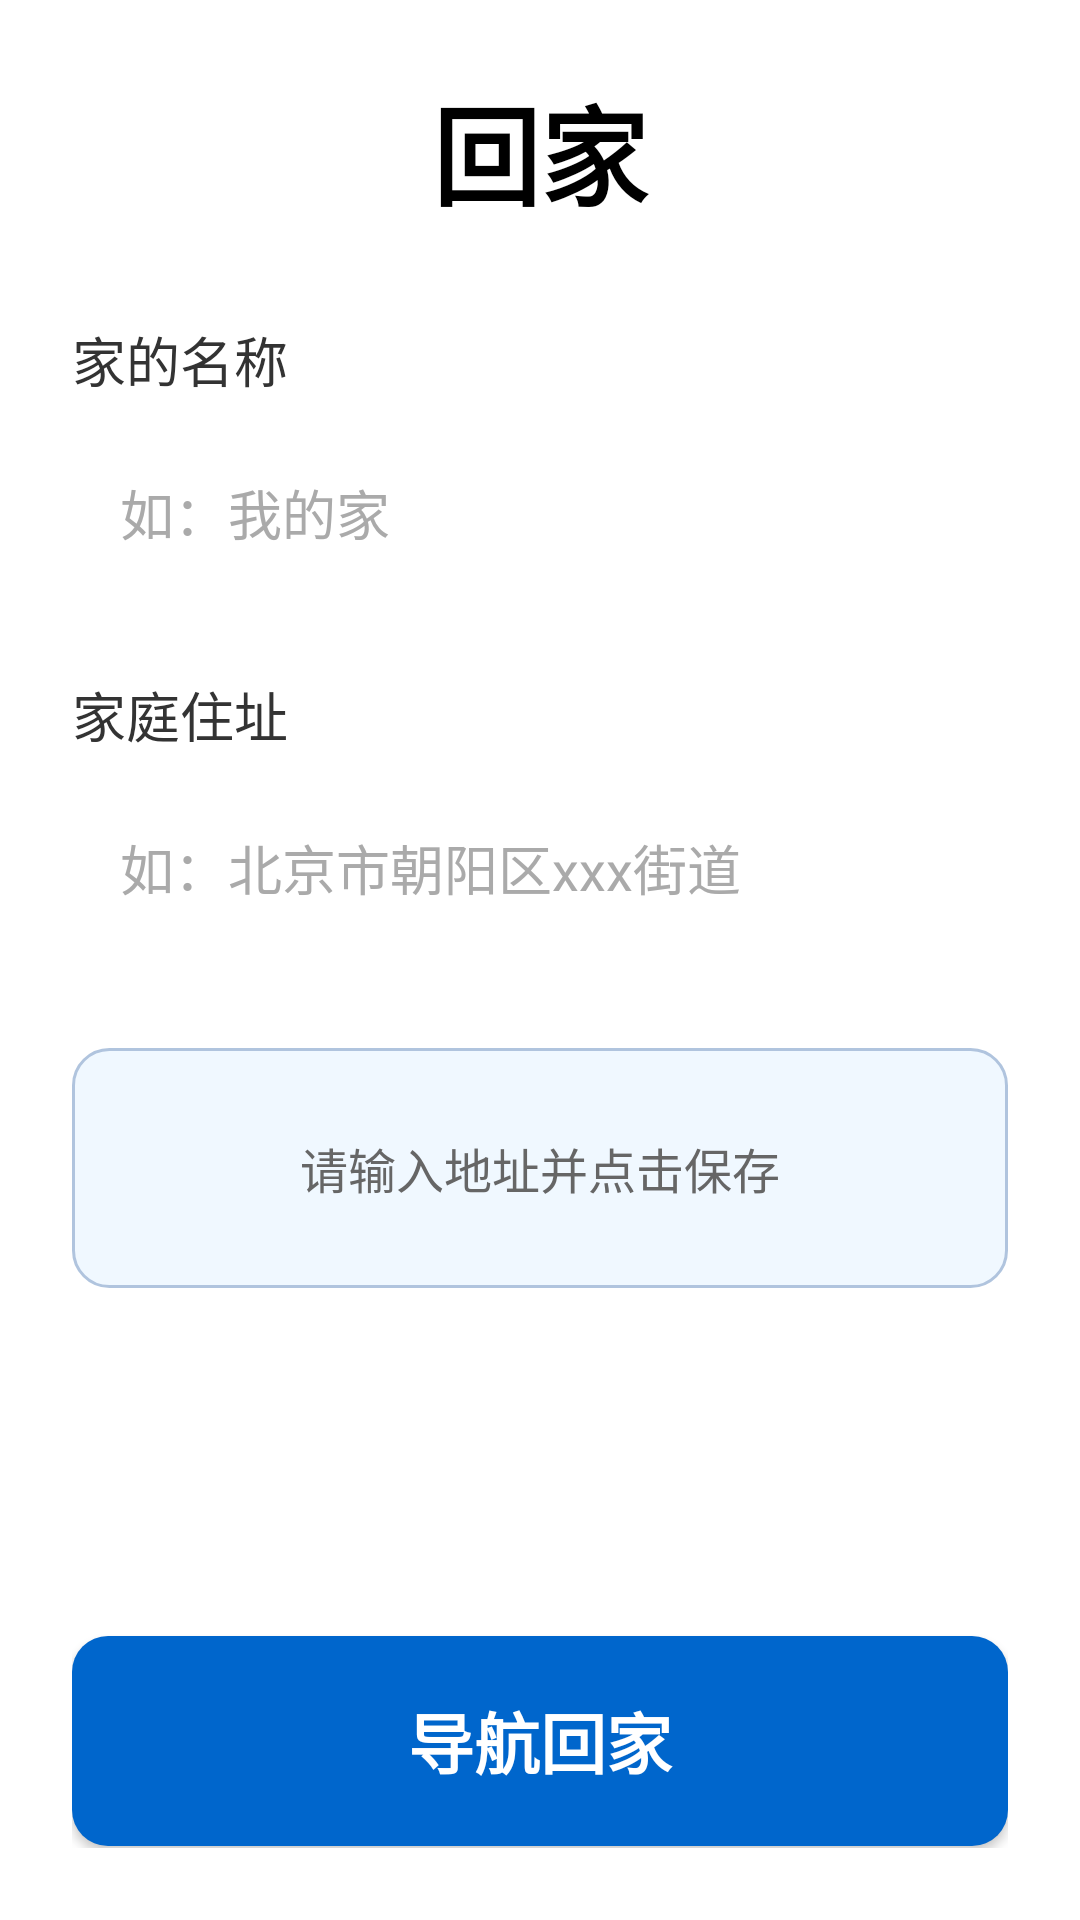

Android layout source for this screen:
<!-- AndroidManifest.xml: application theme Theme.BackHome -->
<!-- res/layout/activity_main.xml -->
<?xml version="1.0" encoding="utf-8"?>
<LinearLayout xmlns:android="http://schemas.android.com/apk/res/android"
    android:layout_width="match_parent"
    android:layout_height="match_parent"
    android:background="#FFFFFF"
    android:orientation="vertical"
    android:padding="24dp">

    
    <TextView
        android:layout_width="match_parent"
        android:layout_height="wrap_content"
        android:layout_marginBottom="30dp"
        android:gravity="center"
        android:text="回家"
        android:textColor="#000000"
        android:textSize="36sp"
        android:textStyle="bold" />

    
    <TextView
        android:layout_width="wrap_content"
        android:layout_height="wrap_content"
        android:layout_marginBottom="8dp"
        android:text="家的名称"
        android:textColor="#333333"
        android:textSize="18sp" />

    <EditText
        android:id="@+id/et_name"
        android:layout_width="match_parent"
        android:layout_height="60dp"
        android:layout_marginBottom="24dp"
        android:background="@drawable/edit_bg"
        android:hint="如：我的家"
        android:padding="16dp"
        android:textColor="#000000"
        android:textColorHint="#AAAAAA"
        android:textSize="18sp" />

    
    <TextView
        android:layout_width="wrap_content"
        android:layout_height="wrap_content"
        android:layout_marginBottom="8dp"
        android:text="家庭住址"
        android:textColor="#333333"
        android:textSize="18sp" />

    <EditText
        android:id="@+id/et_address"
        android:layout_width="match_parent"
        android:layout_height="60dp"
        android:layout_marginBottom="30dp"
        android:background="@drawable/edit_bg"
        android:hint="如：北京市朝阳区xxx街道"
        android:padding="16dp"
        android:textColor="#000000"
        android:textColorHint="#AAAAAA"
        android:textSize="18sp" />

    
    <TextView
        android:id="@+id/tv_info"
        android:layout_width="match_parent"
        android:layout_height="80dp"
        android:layout_marginBottom="30dp"
        android:background="@drawable/info_bg"
        android:gravity="center"
        android:padding="16dp"
        android:text="请输入地址并点击保存"
        android:textColor="#666666"
        android:textSize="16sp" />

    
    <Button
        android:id="@+id/btn_save"
        android:layout_width="match_parent"
        android:layout_height="70dp"
        android:layout_marginBottom="16dp"
        android:background="@drawable/btn_save_bg"
        android:text="保存地址"
        android:textColor="#FFFFFF"
        android:textSize="22sp"
        android:textStyle="bold" />

    
    <Button
        android:id="@+id/btn_navigate"
        android:layout_width="match_parent"
        android:layout_height="70dp"
        android:background="@drawable/btn_nav_bg"
        android:text="导航回家"
        android:textColor="#FFFFFF"
        android:textSize="22sp"
        android:textStyle="bold" />

</LinearLayout>
<!-- resources referenced by this layout -->
<resources>
  <!-- drawable btn_nav_bg (drawable) -->
  <?xml version="1.0" encoding="utf-8"?>
  <shape xmlns:android="http://schemas.android.com/apk/res/android">
      <solid android:color="#0066CC" />
      <corners android:radius="12dp" />
  </shape>
  <!-- drawable info_bg (drawable) -->
  <?xml version="1.0" encoding="utf-8"?>
  <shape xmlns:android="http://schemas.android.com/apk/res/android">
      <solid android:color="#F0F8FF" />
      <corners android:radius="12dp" />
      <stroke android:width="1dp" android:color="#B0C4DE" />
  </shape>
  <style name="Theme.BackHome" parent="Theme.MaterialComponents.Light.NoActionBar">
          <item name="colorPrimary">#FF6B35</item>
          <item name="colorPrimaryVariant">#E85A28</item>
          <item name="colorSecondary">#0066CC</item>
          <item name="colorSecondaryVariant">#0052A3</item>
          <item name="colorError">#B3261E</item>
          <item name="colorOnPrimary">#FFFFFF</item>
          <item name="colorOnSecondary">#FFFFFF</item>
          <item name="colorOnError">#FFFFFF</item>
          <item name="android:textSize">16sp</item>
      </style>
</resources>
